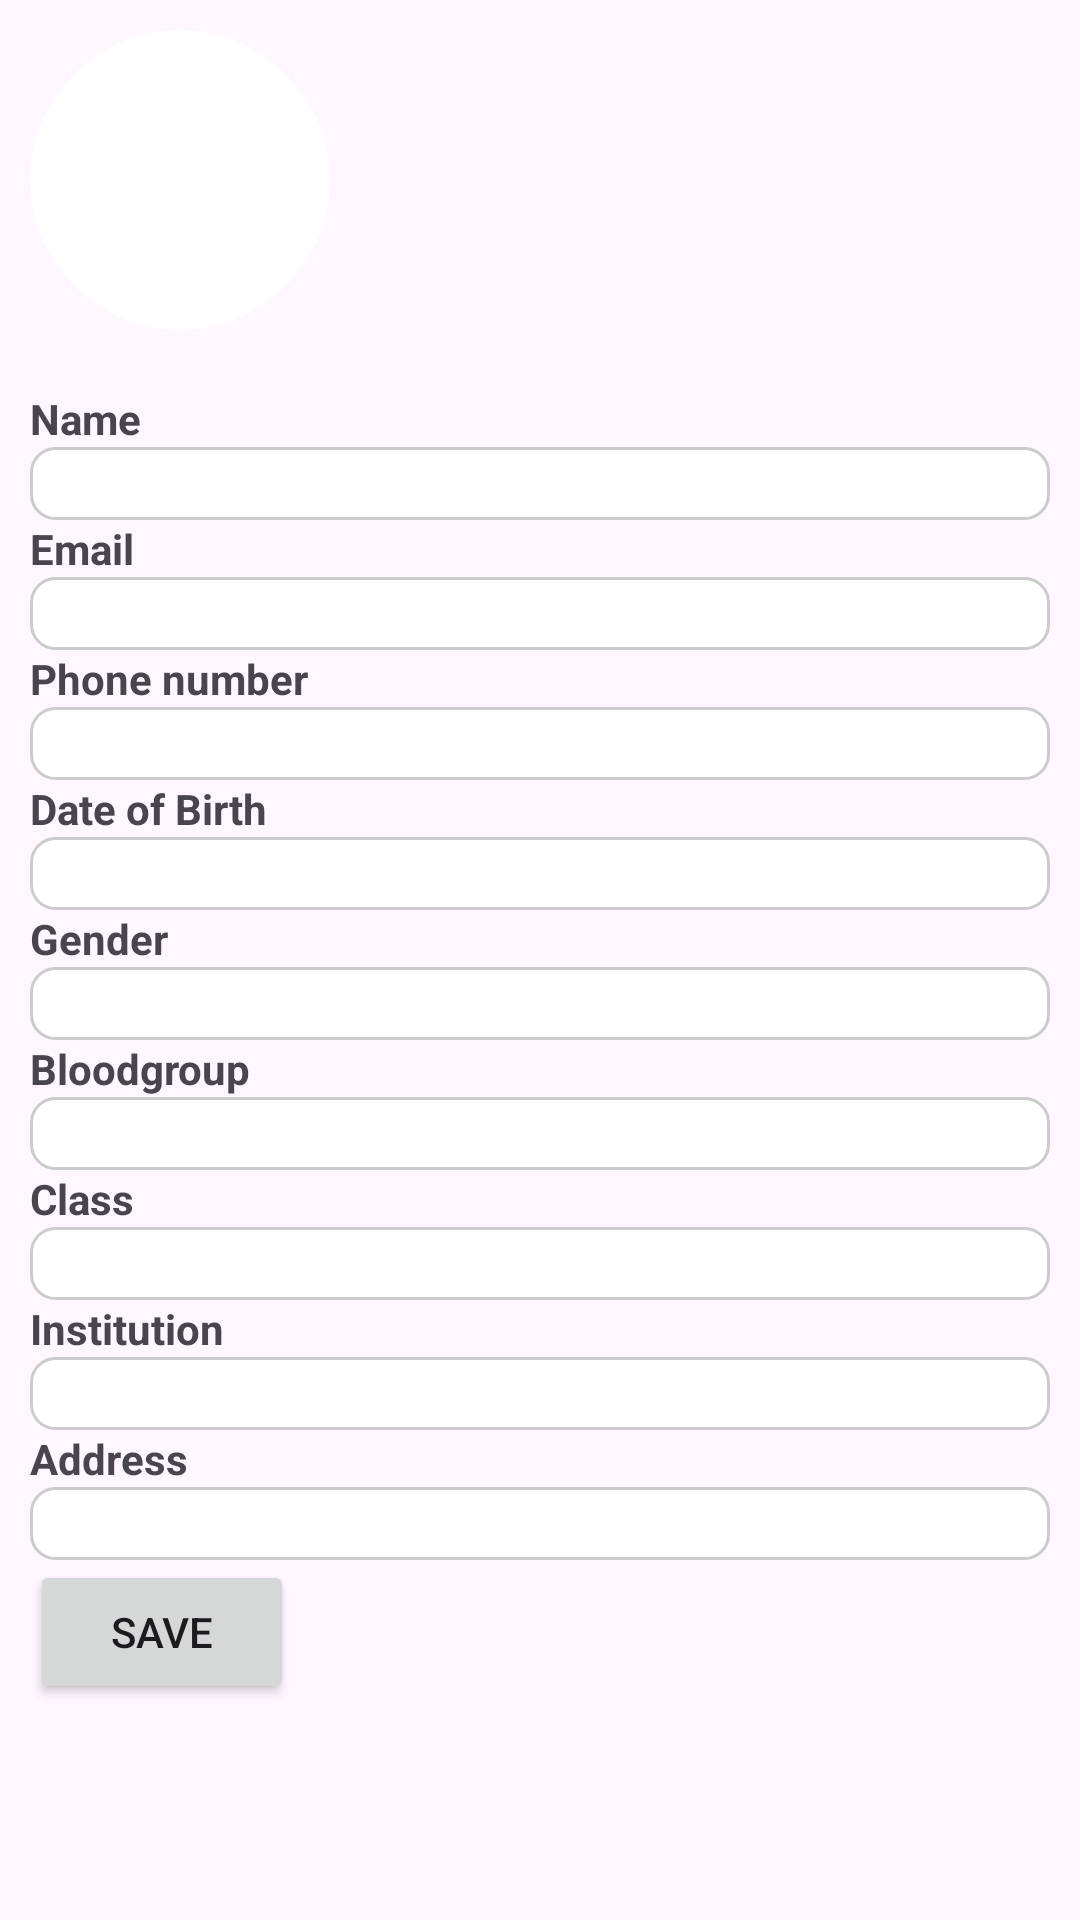

The Android layout XML behind this screen, and the referenced resources:
<!-- AndroidManifest.xml: application theme Theme.LogwizzInc -->
<!-- res/layout/activity_profile.xml -->
<?xml version="1.0" encoding="utf-8"?>
<LinearLayout xmlns:android="http://schemas.android.com/apk/res/android"
    xmlns:app="http://schemas.android.com/apk/res-auto"
    xmlns:tools="http://schemas.android.com/tools"
    android:id="@+id/main"
    android:layout_width="match_parent"
    android:layout_height="match_parent"
    tools:context=".profileActivity"
    android:orientation="vertical"
    android:padding="10dp">

    <androidx.cardview.widget.CardView
        android:layout_width="wrap_content"
        android:layout_height="wrap_content"
        android:orientation="vertical"
        app:cardCornerRadius="50dp"
        app:cardElevation="0dp">


        <ImageView
            android:id="@+id/profile_picture"
            android:layout_width="100dp"
            android:layout_height="100dp"
            android:src="@drawable/ramisha"
            android:scaleType="centerCrop">



        </ImageView>
    </androidx.cardview.widget.CardView>

    <Space
        android:layout_width="match_parent"
        android:layout_height="20dp" />

    <TextView
        android:layout_width="wrap_content"
        android:layout_height="wrap_content"
        android:text="Name"
        android:textStyle="bold"/>


    <EditText
        android:id="@+id/editTextName"
        android:layout_width="match_parent"
        android:layout_height="wrap_content"
        android:inputType="text"
        android:background="@drawable/edit_text_background"/>

    <TextView
        android:layout_width="wrap_content"
        android:layout_height="wrap_content"
        android:text="Email"
        android:textStyle="bold"/>

    <EditText
        android:id="@+id/editTextEmail"
        android:layout_width="match_parent"
        android:layout_height="wrap_content"
        android:inputType="text"
        android:background="@drawable/edit_text_background"/>

    <TextView
        android:layout_width="wrap_content"
        android:layout_height="wrap_content"
        android:text="Phone number"
        android:textStyle="bold"/>
    <EditText
        android:id="@+id/editTextPhone"
        android:layout_width="match_parent"
        android:layout_height="wrap_content"
        android:inputType="text"
        android:background="@drawable/edit_text_background"/>

    <TextView

        android:layout_width="wrap_content"
        android:layout_height="wrap_content"
        android:text="Date of Birth"
        android:textStyle="bold" />
    <EditText
        android:id="@+id/editTextDOB"
        android:layout_width="match_parent"
        android:layout_height="wrap_content"
        android:inputType="none"
        android:background="@drawable/edit_text_background"/>




    <TextView
        android:layout_width="wrap_content"
        android:layout_height="wrap_content"
        android:text="Gender"
        android:textStyle="bold" />

    <AutoCompleteTextView
        android:id="@+id/Gender"
        android:layout_width="match_parent"
        android:layout_height="wrap_content"
        android:background="@drawable/edit_text_background"
        android:textStyle="bold"
        android:completionThreshold="1">
    </AutoCompleteTextView>


    <TextView
        android:layout_width="wrap_content"
        android:layout_height="wrap_content"
        android:text="Bloodgroup"
        android:textStyle="bold" />

    <AutoCompleteTextView
        android:id="@+id/Bloodgroup"
        android:layout_width="match_parent"
        android:layout_height="wrap_content"
        android:textStyle="bold"
        android:inputType="text"
        android:background="@drawable/edit_text_background"
        android:completionThreshold="1"/>
    <TextView
        android:layout_width="wrap_content"
        android:layout_height="wrap_content"
        android:text="Class"
        android:textStyle="bold"/>

    <EditText
        android:id="@+id/editTextclass"
        android:layout_width="match_parent"
        android:layout_height="wrap_content"
        android:inputType="text"
        android:background="@drawable/edit_text_background"/>

    <TextView
        android:layout_width="wrap_content"
        android:layout_height="wrap_content"
        android:text="Institution"
        android:textStyle="bold"/>

    <EditText
        android:id="@+id/editTextInstitution"
        android:layout_width="match_parent"
        android:layout_height="wrap_content"
        android:inputType="text"
        android:background="@drawable/edit_text_background"/>
    <TextView
        android:layout_width="wrap_content"
        android:layout_height="wrap_content"
        android:text="Address"
        android:textStyle="bold"/>

    <EditText
        android:id="@+id/editTextAddress"
        android:layout_width="match_parent"
        android:layout_height="wrap_content"
        android:inputType="text"
        android:background="@drawable/edit_text_background"/>

    <Button
        android:id="@+id/buttonSave"
        android:layout_width="wrap_content"
        android:layout_height="wrap_content"
        android:text="Save" />



</LinearLayout>
<!-- resources referenced by this layout -->
<resources>
  <!-- drawable edit_text_background (drawable) -->
  <shape xmlns:android="http://schemas.android.com/apk/res/android">
      <solid android:color="#FFFFFF" /> 
      <stroke android:width="1dp" android:color="#CCCCCC" /> 
      <corners android:radius="8dp" /> 
  </shape>
  <style name="Theme.LogwizzInc" parent="Base.Theme.LogwizzInc" />
  <style name="Base.Theme.LogwizzInc" parent="Theme.Material3.DayNight">
          
          
      </style>
</resources>
